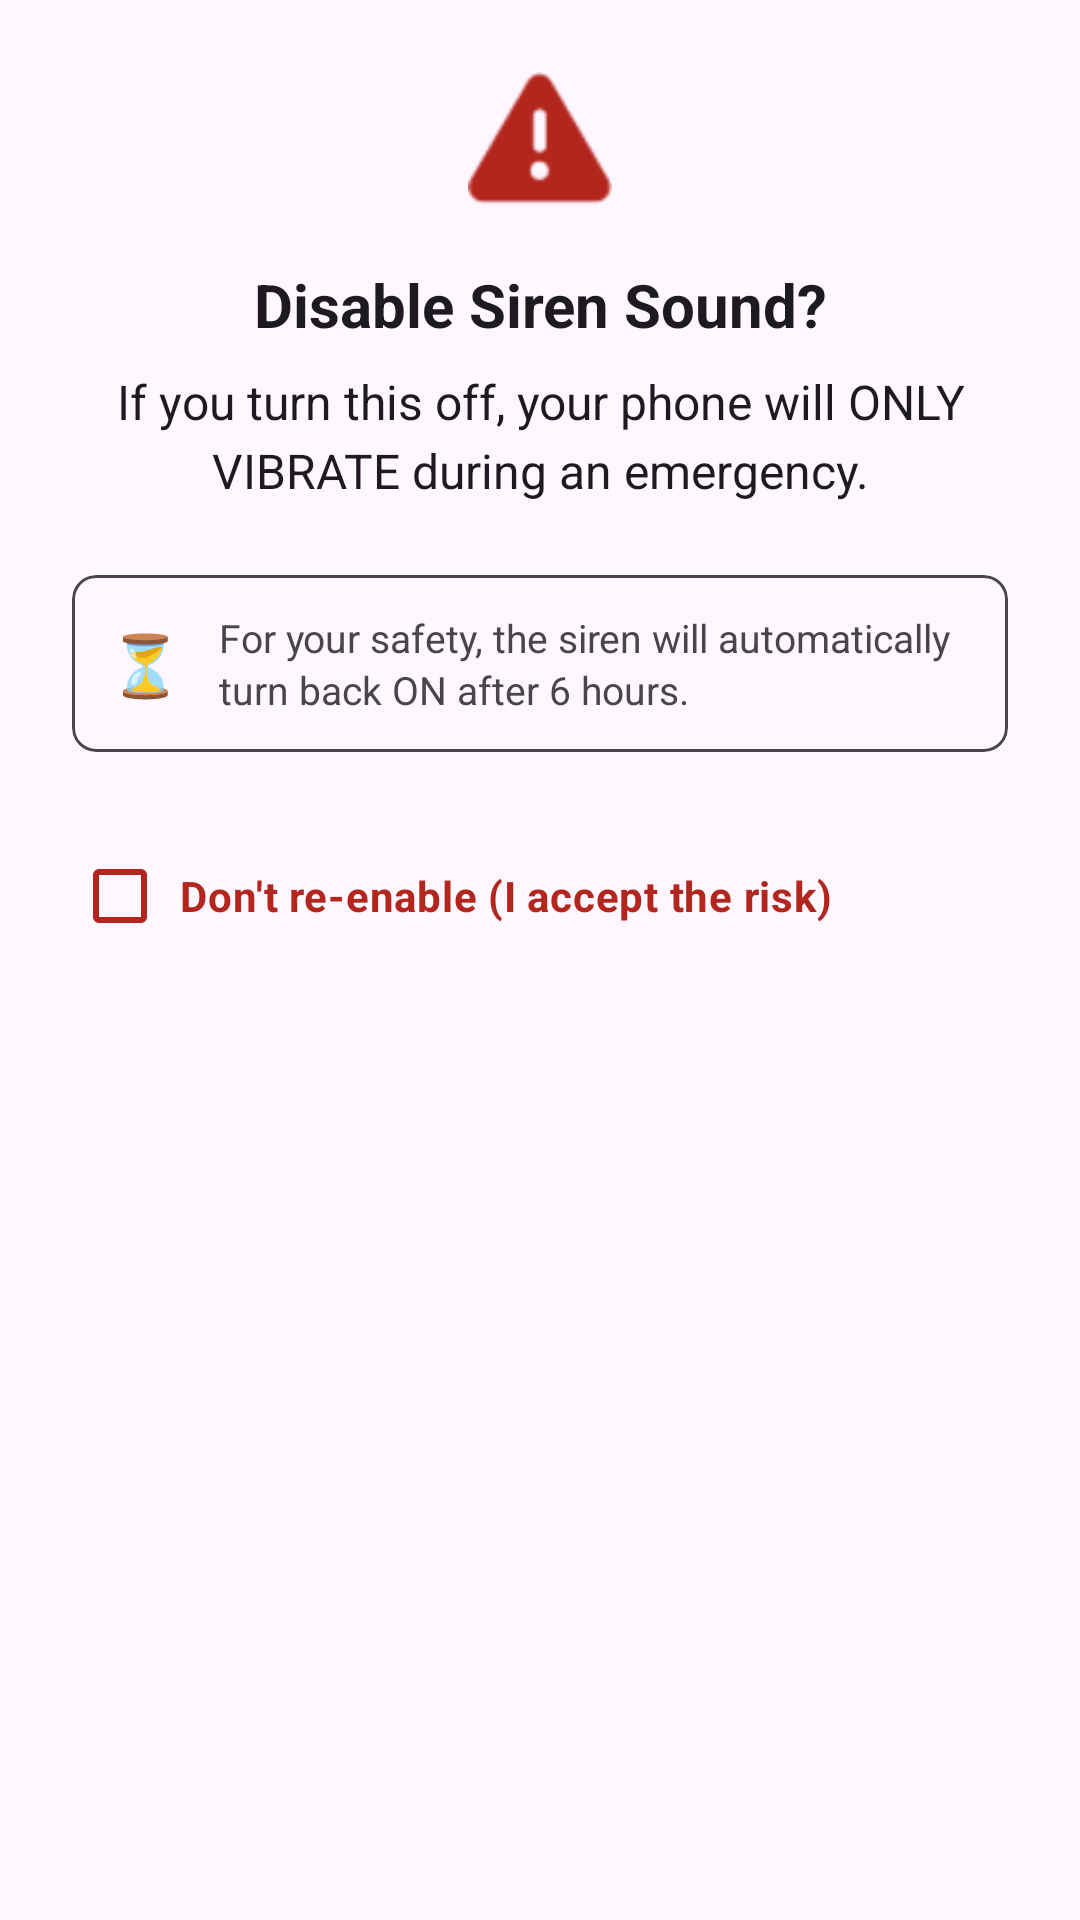

Reconstruct the res/layout file that produces this screen, plus the resources it refers to.
<!-- AndroidManifest.xml: application theme Theme.DontMissMOM -->
<!-- res/layout/dialog_disable_siren.xml -->
<?xml version="1.0" encoding="utf-8"?>
<LinearLayout xmlns:android="http://schemas.android.com/apk/res/android"
    xmlns:app="http://schemas.android.com/apk/res-auto"
    android:layout_width="match_parent"
    android:layout_height="wrap_content"
    android:orientation="vertical"
    android:padding="24dp">

    <ImageView
        android:layout_width="48dp"
        android:layout_height="48dp"
        android:src="@android:drawable/ic_dialog_alert"
        app:tint="?attr/colorError"
        android:layout_gravity="center_horizontal"
        android:layout_marginBottom="16dp"
        android:contentDescription="Warning Icon"/>

    <TextView
        android:layout_width="match_parent"
        android:layout_height="wrap_content"
        android:text="Disable Siren Sound?"
        android:textSize="20sp"
        android:textStyle="bold"
        android:textColor="?android:attr/textColorPrimary"
        android:gravity="center"
        android:layout_marginBottom="8dp"/>

    <TextView
        android:layout_width="match_parent"
        android:layout_height="wrap_content"
        android:text="If you turn this off, your phone will ONLY VIBRATE during an emergency."
        android:textSize="16sp"
        android:textColor="?android:attr/textColorPrimary"
        android:gravity="center"
        android:lineSpacingExtra="4dp"
        android:layout_marginBottom="24dp"/>

    <com.google.android.material.card.MaterialCardView
        android:layout_width="match_parent"
        android:layout_height="wrap_content"
        app:cardBackgroundColor="?android:attr/colorBackground"
        app:strokeColor="?android:attr/textColorSecondary"
        app:strokeWidth="1dp"
        app:cardCornerRadius="8dp"
        app:cardElevation="0dp"
        android:layout_marginBottom="24dp">

        <LinearLayout
            android:layout_width="match_parent"
            android:layout_height="wrap_content"
            android:orientation="horizontal"
            android:gravity="center_vertical"
            android:padding="12dp">

            <TextView
                android:layout_width="wrap_content"
                android:layout_height="wrap_content"
                android:text="⏳"
                android:textSize="20sp"
                android:layout_marginEnd="12dp"/>

            <TextView
                android:layout_width="0dp"
                android:layout_height="wrap_content"
                android:layout_weight="1"
                android:text="For your safety, the siren will automatically turn back ON after 6 hours."
                android:textSize="13sp"
                android:textColor="?android:attr/textColorSecondary"
                android:lineSpacingExtra="2dp"/>
        </LinearLayout>
    </com.google.android.material.card.MaterialCardView>

    <com.google.android.material.checkbox.MaterialCheckBox
        android:id="@+id/checkboxPermanent"
        android:layout_width="match_parent"
        android:layout_height="wrap_content"
        android:text="Don't re-enable (I accept the risk)"
        android:textSize="14sp"
        android:textColor="?attr/colorError"
        android:buttonTint="?attr/colorError"
        android:textStyle="bold"
        android:paddingStart="4dp"/>

</LinearLayout>
<!-- resources referenced by this layout -->
<resources>
  <style name="Theme.DontMissMOM" parent="Base.Theme.DontMissMOM" />
  <style name="Base.Theme.DontMissMOM" parent="Theme.Material3.DayNight.NoActionBar">
          
          
      </style>
</resources>
